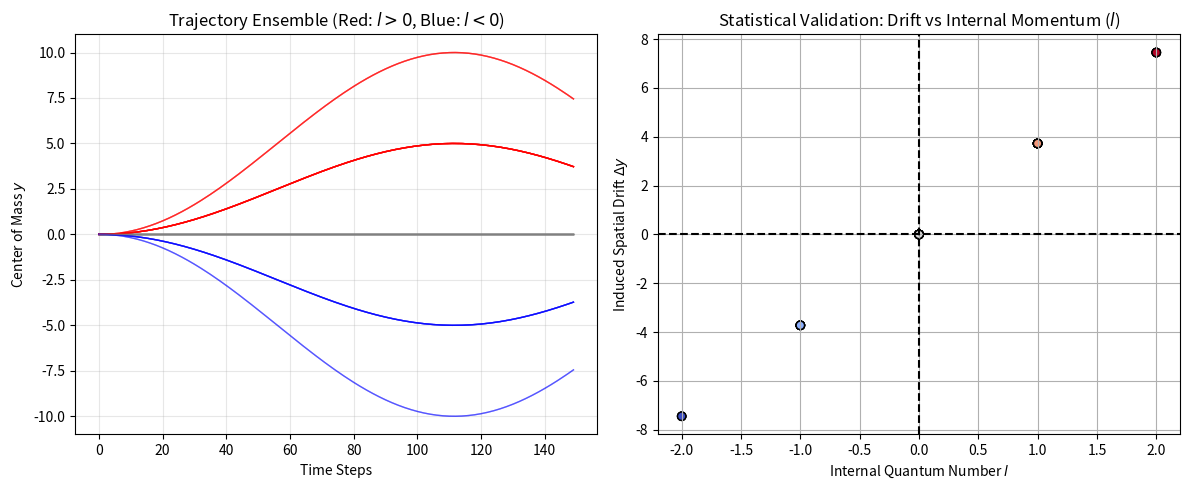

The script that saved this image: (Note: this script raises an exception after producing the figure.)
import sys
import matplotlib

# Only force a headless backend when not running in Jupyter.
if 'ipykernel' not in sys.modules:
    matplotlib.use('Agg')
import numpy as np
import matplotlib.pyplot as plt
from scipy.fftpack import fft, ifft, fftshift
from tqdm import tqdm

class XThetaMonteCarlo:
    def __init__(self, N_y=256, N_theta=64, L_y=40.0, mass=1.0, Inertia=0.5, q_theta=1.0):
        # --- Config Space ---
        self.Ny = N_y
        self.Nt = N_theta
        self.Ly = L_y
        self.Lt = 2 * np.pi
        self.m = mass
        self.I = Inertia
        self.q = q_theta

        # --- Grids ---
        self.y = np.linspace(-L_y/2, L_y/2, N_y)
        self.dy = self.y[1] - self.y[0]
        self.theta = np.linspace(0, self.Lt, N_theta, endpoint=False)

        # --- Momentum Space (k_y and k_theta) ---
        self.ky = 2 * np.pi * np.fft.fftfreq(N_y, d=self.dy)
        # Fix: The user provided formula was * N_theta which yields non-integers ~10.
        # Correct physics for S^1 domain of length 2pi requires integer modes.
        # fftfreq returns cycles/unit_length. Multiplied by 2pi gives angular wavenumber.
        self.kt = 2 * np.pi * np.fft.fftfreq(N_theta, d=self.Lt/N_theta) # Integer modes l

        # Meshgrids for vectorized ops
        self.Y, self.Theta = np.meshgrid(self.y, self.theta, indexing='ij')
        self.KY, self.KT = np.meshgrid(self.ky, self.kt, indexing='ij')

    def generate_thermal_state(self, temp=1.0, y0=0.0, sigma_y=1.0):
        """
        Creates a mixed state: Spatial Gaussian * Thermal Rotor Mixture
        Returns: A single realization (pure state) drawn from the thermal ensemble.
        """
        # 1. Spatial Wavefunction (Coherent Gaussian)
        psi_space = np.exp(-(self.y - y0)**2 / (4 * sigma_y**2))
        psi_space /= np.sqrt(np.sum(np.abs(psi_space)**2) * self.dy)

        # 2. Sample an internal angular momentum 'l' from Boltzmann dist
        energies = (hbar * self.kt)**2 / (2 * self.I) # Rotor energies
        probs = np.exp(-energies / temp)
        probs /= np.sum(probs)

        # Monte Carlo Step: Pick one 'l' mode based on probability
        l_selected = np.random.choice(self.kt, p=probs)

        # 3. Combine
        psi_theta = np.exp(1j * l_selected * self.theta)
        # Full 2D wavefunction
        psi = np.outer(psi_space, psi_theta)
        return psi, l_selected

    def evolve(self, psi_in, steps=200, dt=0.05, A_grad=0.2):
        """
        Split-Step Fourier Evolution on the Cylinder
        Hamiltonian: H = Py^2/2m + (P_theta - q*A(y))^2 / 2I
        Expanded:    H = Py^2/2m + P_theta^2/2I - (q/I)A(y)P_theta + q^2 A(y)^2/2I
        """
        psi = psi_in.copy()

        # Pre-compute Operators
        # 1. Kinetic Y (Diagonal in Ky)
        U_kin_y = np.exp(-1j * dt * (hbar*self.KY)**2 / (2*self.m))

        # 2. Kinetic Theta (Diagonal in Kt)
        U_kin_t = np.exp(-1j * dt * (hbar*self.KT)**2 / (2*self.I))

        # 3. Gauge Magnitude (Diagonal in Y)
        A_field = A_grad * self.Y
        V_gauge_mag = (self.q**2 * A_field**2) / (2*self.I)
        U_pot = np.exp(-1j * dt * V_gauge_mag)

        # 4. Mixed Interaction (Diagonal in Y AND Kt) -- The Drift Term
        # This term couples Y-position to Theta-momentum
        # Term: - (q / I) * A(y) * P_theta
        # Since we operate in (Y, Kt) basis during the split, we can apply this exactly.
        drift_phase = dt * (self.q / self.I) * A_field * (hbar * self.KT)
        U_drift = np.exp(1j * drift_phase)

        trajectory = []

        for _ in range(steps):
            # Record Center of Mass
            prob = np.sum(np.abs(psi)**2, axis=1) # Integrate out theta
            prob /= np.sum(prob)
            y_cm = np.sum(self.y * prob)
            trajectory.append(y_cm)

            # --- STEP 1: Y-Kinetic (FFT Y) ---
            psi = np.fft.fft(psi, axis=0) # To Ky
            psi *= U_kin_y
            psi = np.fft.ifft(psi, axis=0) # Back to Y

            # --- STEP 2: Theta-Kinetic (FFT Theta) ---
            psi = np.fft.fft(psi, axis=1) # To Kt
            psi *= U_kin_t

            # --- STEP 3: The "Theta Kick" (Mixed Term) ---
            # We are currently in (Y, Kt) basis.
            # Ideally suited for the mixed operator!
            psi *= U_drift

            psi = np.fft.ifft(psi, axis=1) # Back to Theta

            # --- STEP 4: Potential (Real Space) ---
            psi *= U_pot

        return np.array(trajectory)

if __name__ == "__main__":
    # --- RUN SIMULATION ---
    hbar = 1.0
    sim = XThetaMonteCarlo(N_y=256, N_theta=64, L_y=30.0, Inertia=0.5, q_theta=1.0)

    # Statistical Parameters
    N_trials = 50  # Number of Monte Carlo runs
    temp = 2.0     # Temperature (Controls spread of l-modes)
    A_gradient = 0.4 # Strength of the gauge gradient

    print(f"Running {N_trials} Monte Carlo trials at T={temp} with Gradient={A_gradient}...")

    drift_results = []
    l_modes = []

    plt.figure(figsize=(12, 5))

    # Monte Carlo Loop
    for i in tqdm(range(N_trials)):
        psi_init, l_val = sim.generate_thermal_state(temp=temp, y0=0.0)
        traj = sim.evolve(psi_init, steps=150, dt=0.05, A_grad=A_gradient)

        drift_results.append(traj[-1] - traj[0]) # Final displacement
        l_modes.append(l_val)

        # Plot individual faint lines
        color = 'red' if l_val > 0 else 'blue'
        if l_val == 0: color = 'gray'
        plt.subplot(1, 2, 1)
        plt.plot(traj, color=color, alpha=0.3, linewidth=1)

    # --- Analysis & Plotting ---
    plt.subplot(1, 2, 1)
    plt.title(f"Trajectory Ensemble (Red: $l>0$, Blue: $l<0$)")
    plt.xlabel("Time Steps")
    plt.ylabel("Center of Mass $y$")
    plt.grid(True, alpha=0.3)

    plt.subplot(1, 2, 2)
    # Correlation Plot: Drift vs L-mode
    plt.scatter(l_modes, drift_results, c=drift_results, cmap='coolwarm', edgecolors='k')
    plt.axhline(0, color='k', linestyle='--')
    plt.axvline(0, color='k', linestyle='--')
    plt.title("Statistical Validation: Drift vs Internal Momentum ($l$)")
    plt.xlabel("Internal Quantum Number $l$")
    plt.ylabel("Induced Spatial Drift $\Delta y$")
    plt.grid(True)

    plt.tight_layout()
    output_path = "paper/figs/monte_carlo_drift.png"
    plt.savefig(output_path)
    print(f"Plot saved to {output_path}")

    # --- STATISTICAL OUTPUT ---
    drifts = np.array(drift_results)
    ls = np.array(l_modes)
    correlation = np.corrcoef(ls, drifts)[0,1]

    print("\n--- STATISTICAL ANALYSIS ---")
    print(f"Correlation (L-mode vs Drift): {correlation:.4f}")
    print(f"Mean Drift (L > 0): {np.mean(drifts[ls > 0]):.4f}")
    print(f"Mean Drift (L < 0): {np.mean(drifts[ls < 0]):.4f}")
    print(f"Mean Drift (L = 0): {np.mean(drifts[ls == 0]):.4f} (Control)")
